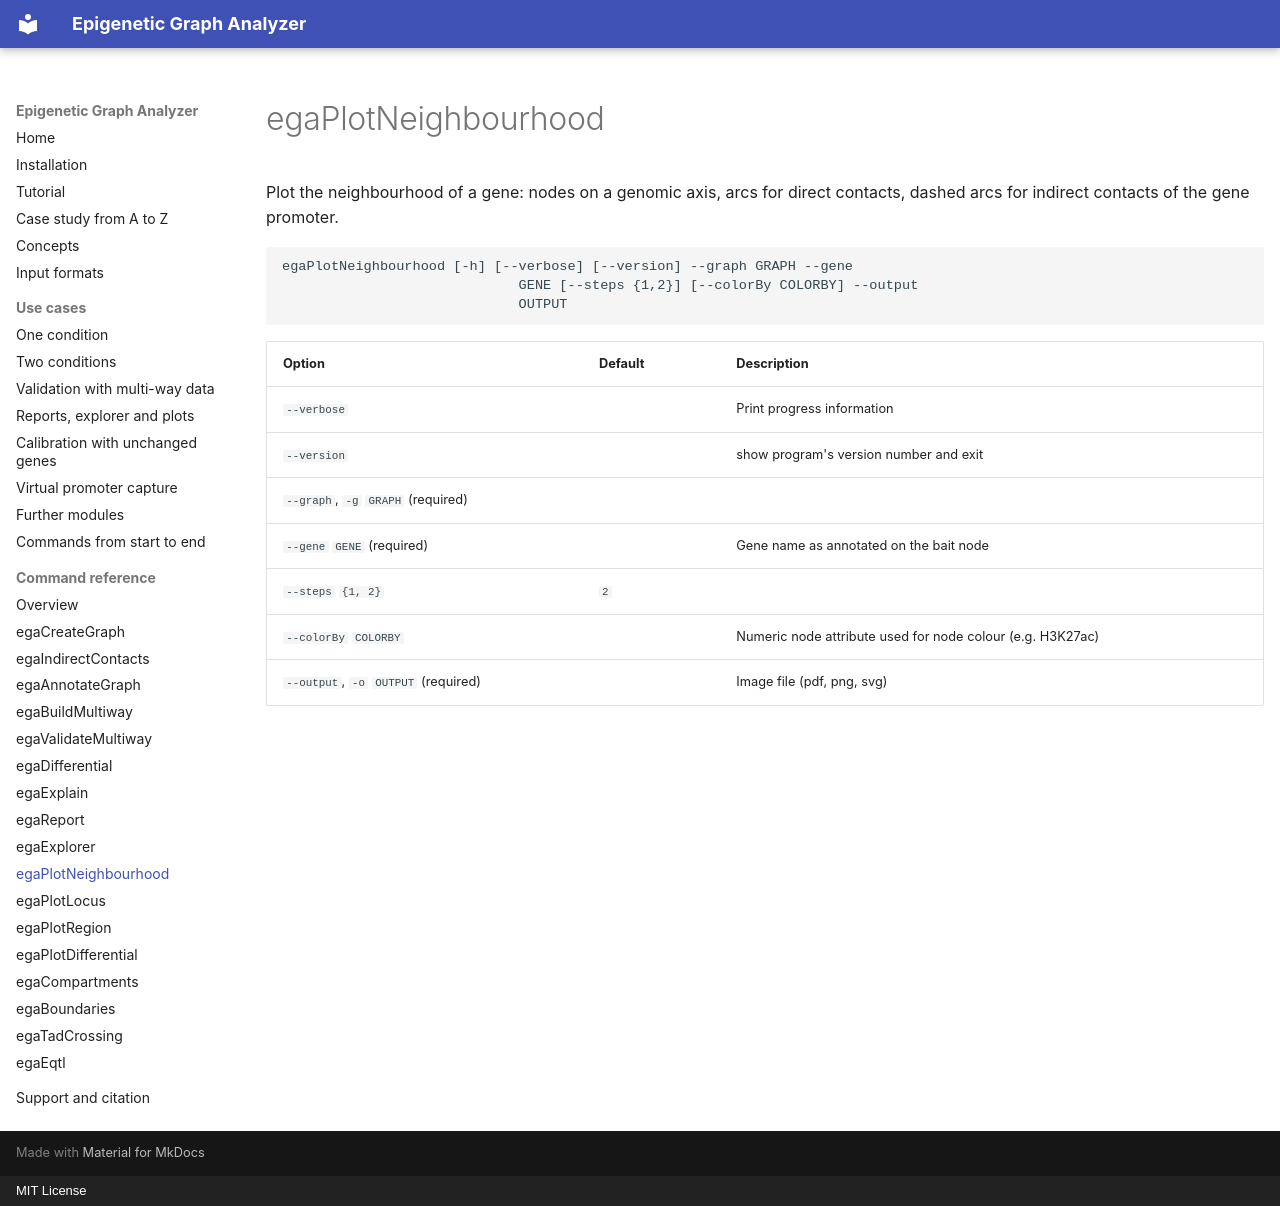

repository: joachimwolff/Epigenetic-Graph-Analyzer · page: reference/egaPlotNeighbourhood/index.html · generator: mkdocs · copyright: MIT License

# egaPlotNeighbourhood

Plot the neighbourhood of a gene: nodes on a genomic axis, arcs for direct contacts, dashed arcs for indirect contacts of the gene promoter.

```text
egaPlotNeighbourhood [-h] [--verbose] [--version] --graph GRAPH --gene
                             GENE [--steps {1,2}] [--colorBy COLORBY] --output
                             OUTPUT
```

| Option | Default | Description |
|---|---|---|
| `--verbose` |  | Print progress information |
| `--version` |  | show program's version number and exit |
| `--graph`, `-g` `GRAPH` (required) |  |  |
| `--gene` `GENE` (required) |  | Gene name as annotated on the bait node |
| `--steps` `{1, 2}` | `2` |  |
| `--colorBy` `COLORBY` |  | Numeric node attribute used for node colour (e.g. H3K27ac) |
| `--output`, `-o` `OUTPUT` (required) |  | Image file (pdf, png, svg) |
